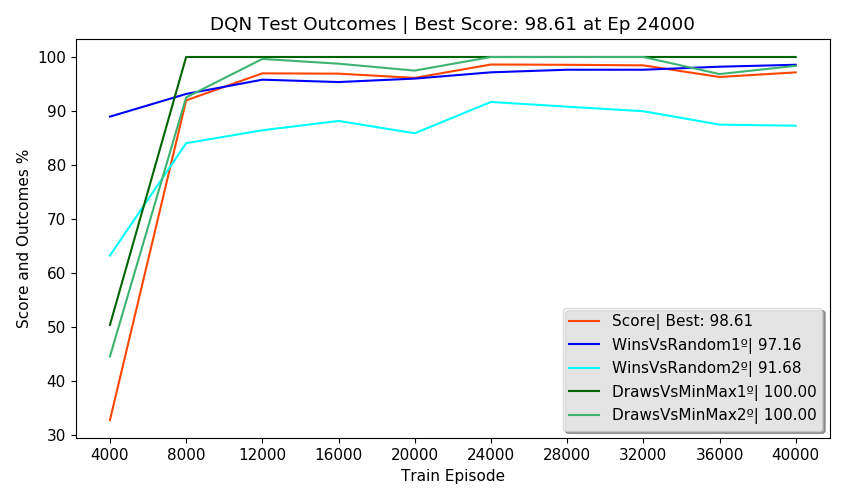

Data behind this chart, as committed beside it:
Episodes, FirstPlayer, SecondPlayer, Wins, Draws, Losses, Invalids, MeanReward, PartialScore, Score, TrainEpisode, TrainTime, TrainStates, NewTestStates, TotalTestStates, NewEnvStates, EnvAgentStates, SumEnvStates, TestTime, TotalTestTime, alg, env_agent, train_episodes, eval_freq
2500, DQN, Random, 88.96, 8.16, 1.88, 1.00, 1.82, 89.16, 32.80, 4000, 0:04:05, 1835, 164, 164, 57, 57, 342, 0:00:54, 0:04:28, DQN, MinMax, 40000, 4000
2500, Random, DQN, 63.24, 17.08, 19.68, 0.00, 1.24, 52.10, 32.80, 4000, 0:04:05, 1835, 307, 471, 167, 167, 342, 0:00:55, 0:04:28, DQN, MinMax, 40000, 4000
2500, DQN, MinMax, 0.00, 50.40, 49.60, 0.00, 0.01, 0.80, 32.80, 4000, 0:04:05, 1835, 0, 471, 13, 13, 342, 0:01:13, 0:04:28, DQN, MinMax, 40000, 4000
2500, MinMax, DQN, 0.00, 44.56, 55.44, 0.00, -0.11, -10.88, 32.80, 4000, 0:04:05, 1835, 1, 472, 105, 105, 342, 0:01:04, 0:04:28, DQN, MinMax, 40000, 4000
500, DQN, DQN, 48.40, 0.00, 51.60, 0.00, 0.45, , 32.80, 4000, 0:04:05, 1835, 0, 472, 0, 472, 342, 0:00:20, 0:04:28, DQN, MinMax, 40000, 4000
2500, DQN, Random, 93.16, 5.24, 1.60, 0.00, 1.90, 94.18, 91.97, 8000, 0:13:26, 2498, 88, 560, 32, 89, 510, 0:00:54, 0:04:46, DQN, MinMax, 40000, 4000
2500, Random, DQN, 84.04, 13.72, 2.24, 0.00, 1.80, 88.66, 91.97, 8000, 0:13:26, 2498, 122, 682, 68, 235, 510, 0:00:55, 0:04:46, DQN, MinMax, 40000, 4000
2500, DQN, MinMax, 0.00, 100, 0.00, 0.00, 1.00, 100, 91.97, 8000, 0:13:26, 2498, 0, 682, 7, 20, 510, 0:01:23, 0:04:46, DQN, MinMax, 40000, 4000
2500, MinMax, DQN, 0.00, 92.52, 7.48, 0.00, 0.85, 85.04, 91.97, 8000, 0:13:26, 2498, 1, 683, 61, 166, 510, 0:01:07, 0:04:46, DQN, MinMax, 40000, 4000
500, DQN, DQN, 0.00, 100, 0.00, 0.00, 1.00, , 91.97, 8000, 0:13:26, 2498, 0, 683, 0, 683, 510, 0:00:25, 0:04:46, DQN, MinMax, 40000, 4000
2500, DQN, Random, 95.80, 2.88, 1.32, 0.00, 1.93, 95.92, 96.97, 12000, 0:23:51, 2780, 58, 741, 21, 110, 591, 0:00:54, 0:04:39, DQN, MinMax, 40000, 4000
2500, Random, DQN, 86.44, 13.20, 0.36, 0.00, 1.86, 92.68, 96.97, 12000, 0:23:51, 2780, 62, 803, 30, 265, 591, 0:00:54, 0:04:39, DQN, MinMax, 40000, 4000
2500, DQN, MinMax, 0.00, 100, 0.00, 0.00, 1.00, 100, 96.97, 12000, 0:23:51, 2780, 0, 803, 6, 26, 591, 0:01:23, 0:04:39, DQN, MinMax, 40000, 4000
2500, MinMax, DQN, 0.00, 99.64, 0.36, 0.00, 0.99, 99.28, 96.97, 12000, 0:23:51, 2780, 0, 803, 24, 190, 591, 0:01:02, 0:04:39, DQN, MinMax, 40000, 4000
500, DQN, DQN, 0.00, 100, 0.00, 0.00, 1.00, , 96.97, 12000, 0:23:51, 2780, 0, 803, 0, 803, 591, 0:00:24, 0:04:39, DQN, MinMax, 40000, 4000
2500, DQN, Random, 95.36, 4.00, 0.64, 0.00, 1.94, 96.72, 96.91, 16000, 0:34:37, 2910, 120, 923, 36, 146, 698, 0:00:55, 0:04:32, DQN, MinMax, 40000, 4000
2500, Random, DQN, 88.16, 11.40, 0.44, 0.00, 1.87, 93.42, 96.91, 16000, 0:34:37, 2910, 82, 1005, 37, 302, 698, 0:00:52, 0:04:32, DQN, MinMax, 40000, 4000
2500, DQN, MinMax, 0.00, 100, 0.00, 0.00, 1.00, 100, 96.91, 16000, 0:34:37, 2910, 0, 1005, 4, 30, 698, 0:01:17, 0:04:32, DQN, MinMax, 40000, 4000
2500, MinMax, DQN, 0.00, 98.76, 1.24, 0.00, 0.98, 97.52, 96.91, 16000, 0:34:37, 2910, 1, 1006, 30, 220, 698, 0:01:02, 0:04:32, DQN, MinMax, 40000, 4000
500, DQN, DQN, 0.00, 100, 0.00, 0.00, 1.00, , 96.91, 16000, 0:34:37, 2910, 0, 1006, 0, 1006, 698, 0:00:24, 0:04:32, DQN, MinMax, 40000, 4000
2500, DQN, Random, 96.00, 4.00, 0.00, 0.00, 1.96, 98.00, 96.13, 20000, 0:45:24, 3005, 62, 1068, 22, 168, 769, 0:00:58, 0:04:30, DQN, MinMax, 40000, 4000
2500, Random, DQN, 85.88, 13.20, 0.92, 0.00, 1.84, 91.56, 96.13, 20000, 0:45:24, 3005, 46, 1114, 29, 331, 769, 0:00:49, 0:04:30, DQN, MinMax, 40000, 4000
2500, DQN, MinMax, 0.00, 100, 0.00, 0.00, 1.00, 100, 96.13, 20000, 0:45:24, 3005, 0, 1114, 1, 31, 769, 0:01:15, 0:04:30, DQN, MinMax, 40000, 4000
2500, MinMax, DQN, 0.00, 97.48, 2.52, 0.00, 0.95, 94.96, 96.13, 20000, 0:45:24, 3005, 0, 1114, 19, 239, 769, 0:01:02, 0:04:30, DQN, MinMax, 40000, 4000
500, DQN, DQN, 0.00, 100, 0.00, 0.00, 1.00, , 96.13, 20000, 0:45:24, 3005, 0, 1114, 0, 1114, 769, 0:00:24, 0:04:30, DQN, MinMax, 40000, 4000
2500, DQN, Random, 97.16, 2.84, 0.00, 0.00, 1.97, 98.58, 98.61, 24000, 0:56:10, 3074, 24, 1138, 10, 178, 791, 0:00:48, 0:04:18, DQN, MinMax, 40000, 4000
2500, Random, DQN, 91.68, 8.32, 0.00, 0.00, 1.92, 95.84, 98.61, 24000, 0:56:10, 3074, 8, 1146, 6, 337, 791, 0:00:48, 0:04:18, DQN, MinMax, 40000, 4000
2500, DQN, MinMax, 0.00, 100, 0.00, 0.00, 1.00, 100, 98.61, 24000, 0:56:10, 3074, 0, 1146, 1, 32, 791, 0:01:14, 0:04:18, DQN, MinMax, 40000, 4000
2500, MinMax, DQN, 0.00, 100, 0.00, 0.00, 1.00, 100, 98.61, 24000, 0:56:10, 3074, 0, 1146, 5, 244, 791, 0:01:02, 0:04:18, DQN, MinMax, 40000, 4000
500, DQN, DQN, 0.00, 100, 0.00, 0.00, 1.00, , 98.61, 24000, 0:56:10, 3074, 0, 1146, 0, 1146, 791, 0:00:24, 0:04:18, DQN, MinMax, 40000, 4000
2500, DQN, Random, 97.64, 2.36, 0.00, 0.00, 1.98, 98.82, 98.56, 28000, 1:06:41, 3126, 21, 1167, 10, 188, 829, 0:00:49, 0:04:19, DQN, MinMax, 40000, 4000
2500, Random, DQN, 90.80, 9.20, 0.00, 0.00, 1.91, 95.40, 98.56, 28000, 1:06:41, 3126, 16, 1183, 10, 347, 829, 0:00:47, 0:04:19, DQN, MinMax, 40000, 4000
2500, DQN, MinMax, 0.00, 100, 0.00, 0.00, 1.00, 100, 98.56, 28000, 1:06:41, 3126, 0, 1183, 12, 44, 829, 0:01:14, 0:04:19, DQN, MinMax, 40000, 4000
2500, MinMax, DQN, 0.00, 100, 0.00, 0.00, 1.00, 100, 98.56, 28000, 1:06:41, 3126, 0, 1183, 6, 250, 829, 0:01:02, 0:04:19, DQN, MinMax, 40000, 4000
500, DQN, DQN, 0.00, 100, 0.00, 0.00, 1.00, , 98.56, 28000, 1:06:41, 3126, 0, 1183, 0, 1183, 829, 0:00:23, 0:04:19, DQN, MinMax, 40000, 4000
2500, DQN, Random, 97.64, 2.36, 0.00, 0.00, 1.98, 98.82, 98.45, 32000, 1:17:14, 3172, 51, 1234, 21, 209, 867, 0:00:50, 0:04:28, DQN, MinMax, 40000, 4000
2500, Random, DQN, 89.96, 10.04, 0.00, 0.00, 1.90, 94.98, 98.45, 32000, 1:17:14, 3172, 8, 1242, 6, 353, 867, 0:00:49, 0:04:28, DQN, MinMax, 40000, 4000
2500, DQN, MinMax, 0.00, 100, 0.00, 0.00, 1.00, 100, 98.45, 32000, 1:17:14, 3172, 0, 1242, 7, 51, 867, 0:01:14, 0:04:28, DQN, MinMax, 40000, 4000
2500, MinMax, DQN, 0.00, 100, 0.00, 0.00, 1.00, 100, 98.45, 32000, 1:17:14, 3172, 0, 1242, 4, 254, 867, 0:01:07, 0:04:28, DQN, MinMax, 40000, 4000
500, DQN, DQN, 0.00, 100, 0.00, 0.00, 1.00, , 98.45, 32000, 1:17:14, 3172, 0, 1242, 0, 1242, 867, 0:00:26, 0:04:28, DQN, MinMax, 40000, 4000
2500, DQN, Random, 98.20, 1.80, 0.00, 0.00, 1.98, 99.10, 96.30, 36000, 1:27:51, 3213, 36, 1278, 12, 221, 905, 0:00:51, 0:04:38, DQN, MinMax, 40000, 4000
2500, Random, DQN, 87.48, 11.64, 0.88, 0.00, 1.86, 92.42, 96.30, 36000, 1:27:51, 3213, 19, 1297, 14, 367, 905, 0:00:49, 0:04:38, DQN, MinMax, 40000, 4000
2500, DQN, MinMax, 0.00, 100, 0.00, 0.00, 1.00, 100, 96.30, 36000, 1:27:51, 3213, 0, 1297, 3, 54, 905, 0:01:21, 0:04:38, DQN, MinMax, 40000, 4000
2500, MinMax, DQN, 0.00, 96.84, 3.16, 0.00, 0.94, 93.68, 96.30, 36000, 1:27:51, 3213, 2, 1299, 9, 263, 905, 0:01:09, 0:04:38, DQN, MinMax, 40000, 4000
500, DQN, DQN, 0.00, 100, 0.00, 0.00, 1.00, , 96.30, 36000, 1:27:51, 3213, 0, 1299, 0, 1299, 905, 0:00:26, 0:04:38, DQN, MinMax, 40000, 4000
2500, DQN, Random, 98.56, 1.44, 0.00, 0.00, 1.99, 99.28, 97.16, 40000, 1:38:35, 3255, 17, 1316, 6, 227, 958, 0:00:55, 0:04:38, DQN, MinMax, 40000, 4000
2500, Random, DQN, 87.28, 12.04, 0.68, 0.00, 1.86, 92.62, 97.16, 40000, 1:38:35, 3255, 44, 1360, 25, 392, 958, 0:00:55, 0:04:38, DQN, MinMax, 40000, 4000
2500, DQN, MinMax, 0.00, 100, 0.00, 0.00, 1.00, 100, 97.16, 40000, 1:38:35, 3255, 0, 1360, 2, 56, 958, 0:01:20, 0:04:38, DQN, MinMax, 40000, 4000
2500, MinMax, DQN, 0.00, 98.36, 1.64, 0.00, 0.97, 96.72, 97.16, 40000, 1:38:35, 3255, 1, 1361, 20, 283, 958, 0:01:02, 0:04:38, DQN, MinMax, 40000, 4000
500, DQN, DQN, 0.00, 100, 0.00, 0.00, 1.00, , 97.16, 40000, 1:38:35, 3255, 0, 1361, 0, 1361, 958, 0:00:24, 0:04:38, DQN, MinMax, 40000, 4000
